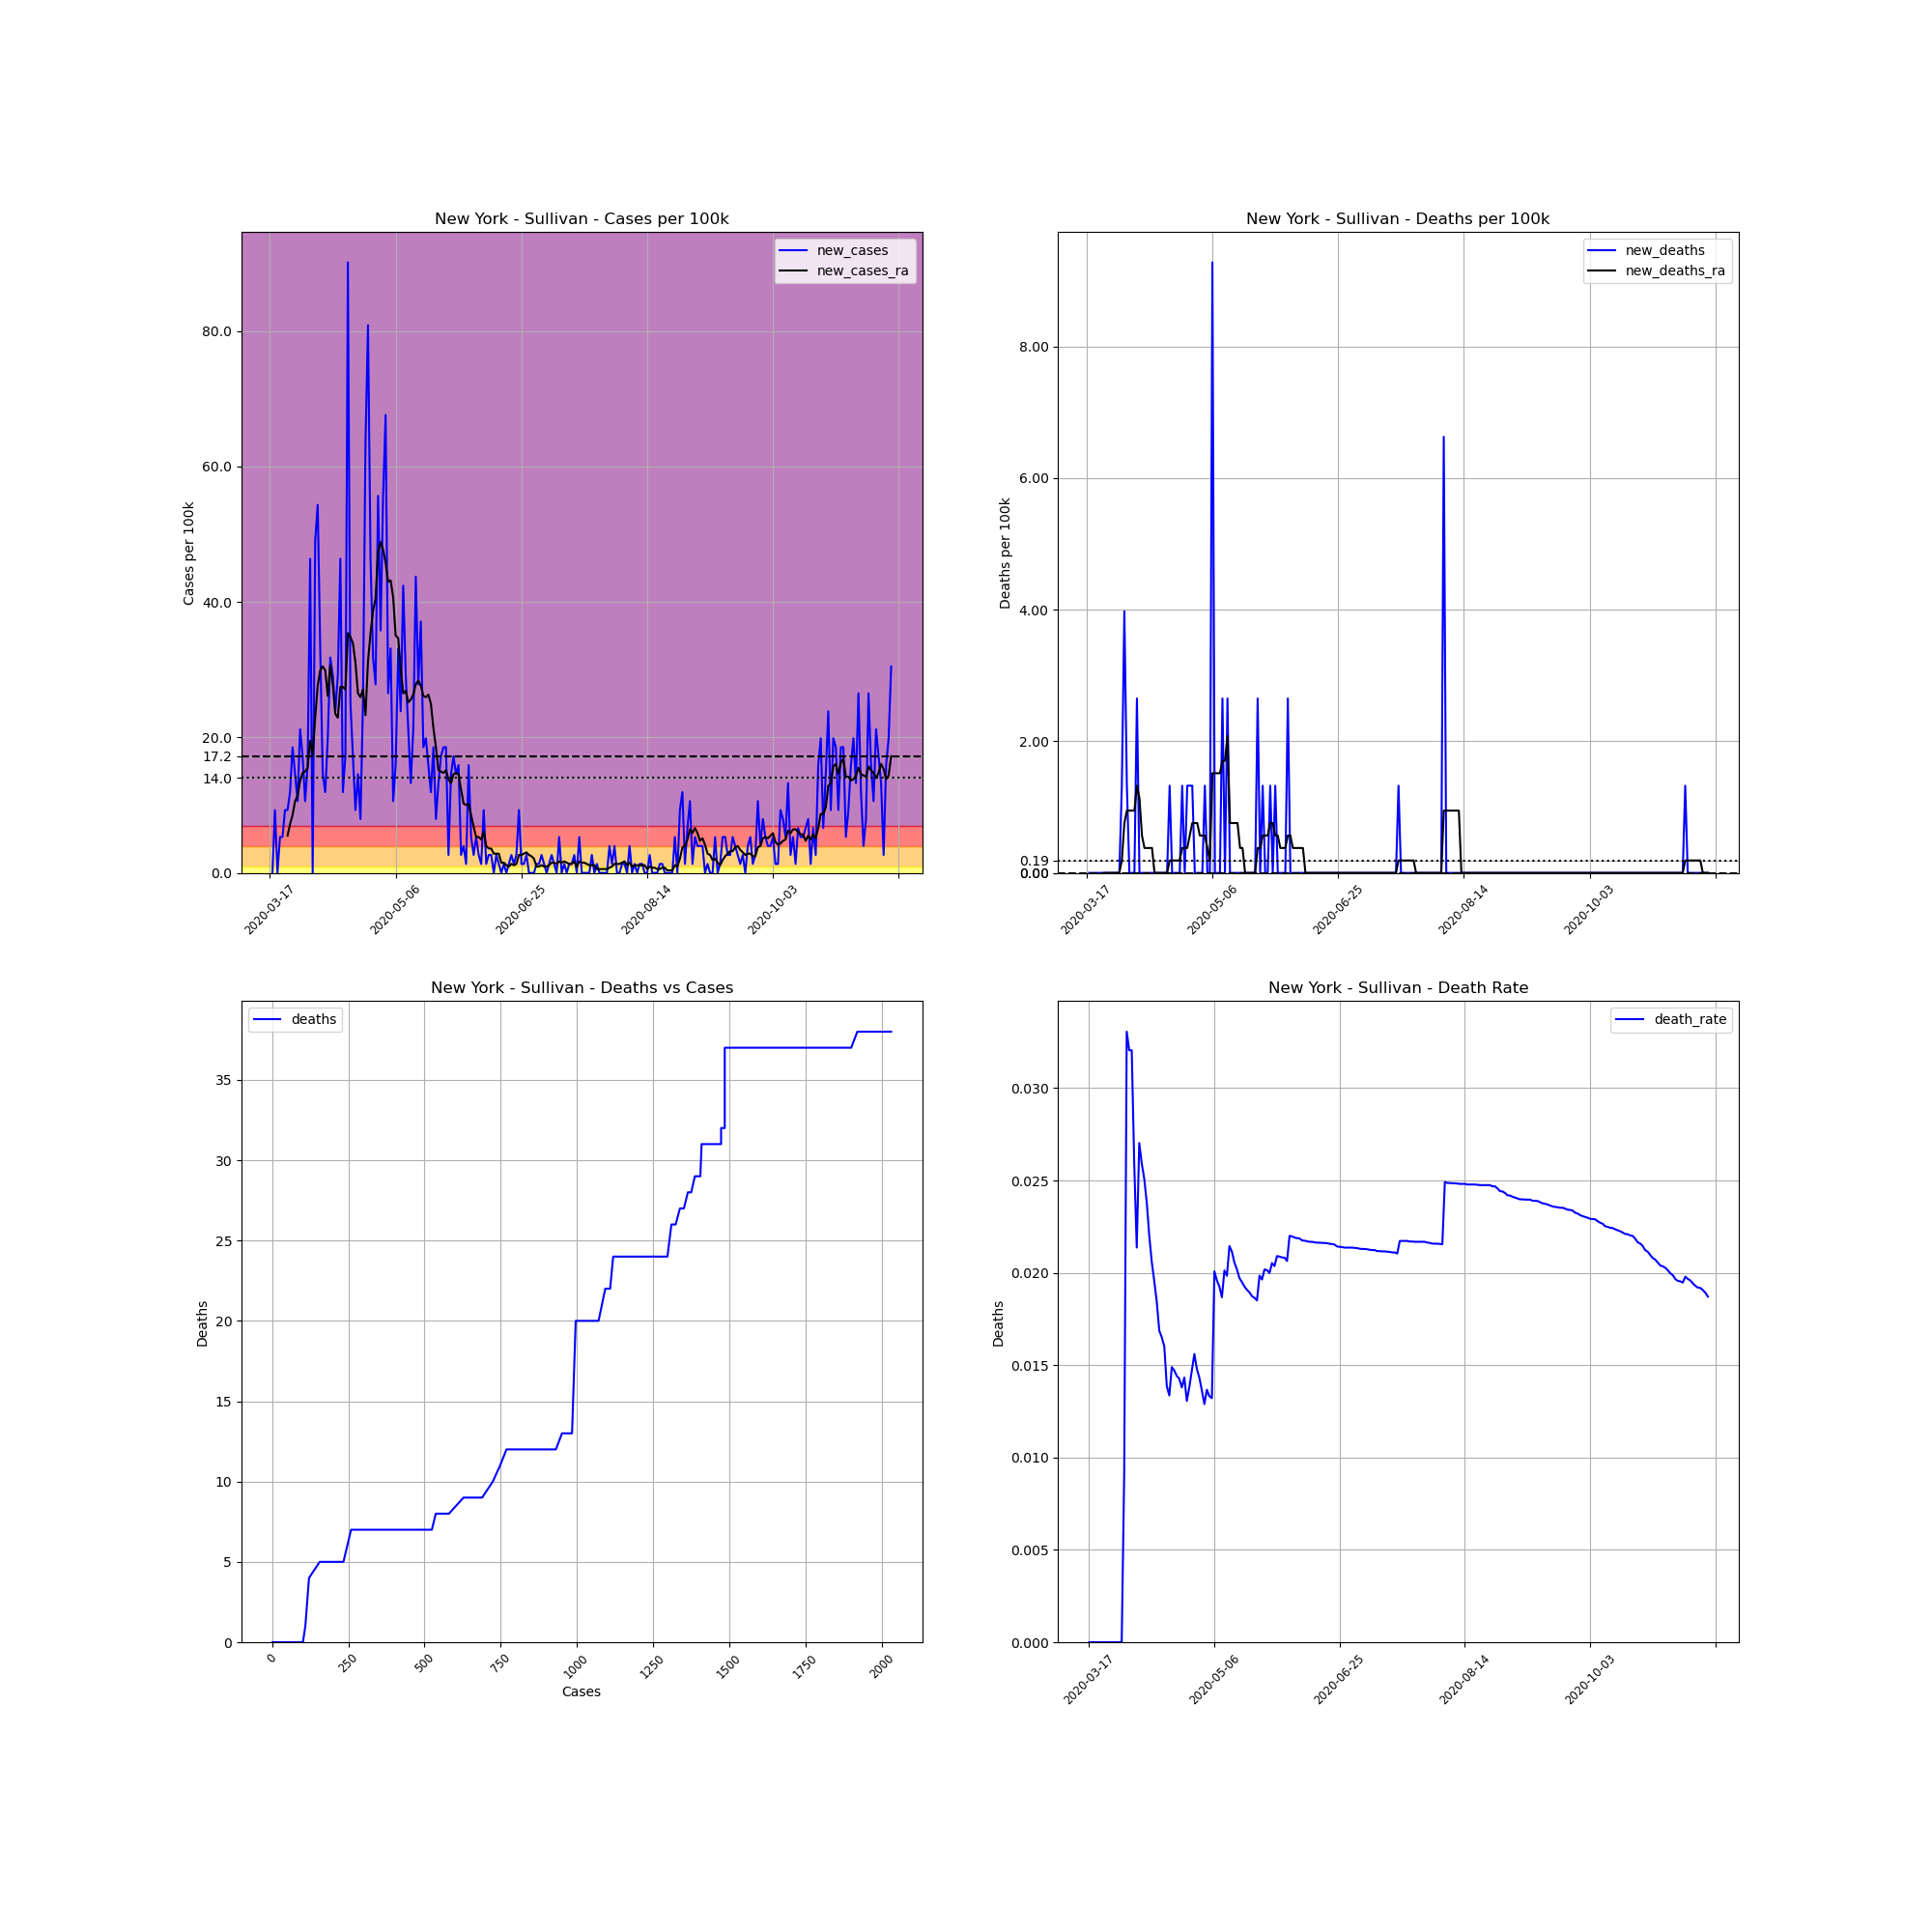

Source data for this figure (header and first rows):
, date, county, state, fips, cases, deaths, COUNTY, STNAME, CTYNAME, POPESTIMATE2019, cases_per_100k, deaths_per_100k, death_rate, new_cases, new_deaths, new_cases_ra, new_deaths_ra
129145, 2020-03-17, Sullivan, New York, 36105, 1, 0, 105, New York, Sullivan, 75432, 1.326, 0.0, 0.0, , , , 
129146, 2020-03-18, Sullivan, New York, 36105, 1, 0, 105, New York, Sullivan, 75432, 1.326, 0.0, 0.0, 0.0, 0.0, , 
129147, 2020-03-19, Sullivan, New York, 36105, 8, 0, 105, New York, Sullivan, 75432, 10.61, 0.0, 0.0, 9.28, 0.0, , 
129148, 2020-03-20, Sullivan, New York, 36105, 8, 0, 105, New York, Sullivan, 75432, 10.61, 0.0, 0.0, 0.0, 0.0, , 
129149, 2020-03-21, Sullivan, New York, 36105, 12, 0, 105, New York, Sullivan, 75432, 15.91, 0.0, 0.0, 5.303, 0.0, , 
129150, 2020-03-22, Sullivan, New York, 36105, 16, 0, 105, New York, Sullivan, 75432, 21.21, 0.0, 0.0, 5.303, 0.0, , 
129151, 2020-03-23, Sullivan, New York, 36105, 23, 0, 105, New York, Sullivan, 75432, 30.49, 0.0, 0.0, 9.28, 0.0, , 
129152, 2020-03-24, Sullivan, New York, 36105, 30, 0, 105, New York, Sullivan, 75432, 39.77, 0.0, 0.0, 9.28, 0.0, 5.492, 0.0
129153, 2020-03-25, Sullivan, New York, 36105, 39, 0, 105, New York, Sullivan, 75432, 51.7, 0.0, 0.0, 11.93, 0.0, 7.197, 0.0
129154, 2020-03-26, Sullivan, New York, 36105, 53, 0, 105, New York, Sullivan, 75432, 70.26, 0.0, 0.0, 18.56, 0.0, 8.522, 0.0
129155, 2020-03-27, Sullivan, New York, 36105, 64, 0, 105, New York, Sullivan, 75432, 84.84, 0.0, 0.0, 14.58, 0.0, 10.61, 0.0
129156, 2020-03-28, Sullivan, New York, 36105, 72, 0, 105, New York, Sullivan, 75432, 95.45, 0.0, 0.0, 10.61, 0.0, 11.36, 0.0
129157, 2020-03-29, Sullivan, New York, 36105, 88, 0, 105, New York, Sullivan, 75432, 116.7, 0.0, 0.0, 21.21, 0.0, 13.64, 0.0
129158, 2020-03-30, Sullivan, New York, 36105, 101, 0, 105, New York, Sullivan, 75432, 133.9, 0.0, 0.0, 17.23, 0.0, 14.77, 0.0
129159, 2020-03-31, Sullivan, New York, 36105, 109, 1, 105, New York, Sullivan, 75432, 144.5, 1.326, 0.009174, 10.61, 1.326, 14.96, 0.1894
129160, 2020-04-01, Sullivan, New York, 36105, 121, 4, 105, New York, Sullivan, 75432, 160.4, 5.303, 0.03306, 15.91, 3.977, 15.53, 0.7575
129161, 2020-04-02, Sullivan, New York, 36105, 156, 5, 105, New York, Sullivan, 75432, 206.8, 6.628, 0.03205, 46.4, 1.326, 19.51, 0.9469
129162, 2020-04-03, Sullivan, New York, 36105, 156, 5, 105, New York, Sullivan, 75432, 206.8, 6.628, 0.03205, 0.0, 0.0, 17.42, 0.9469
129163, 2020-04-04, Sullivan, New York, 36105, 193, 5, 105, New York, Sullivan, 75432, 255.9, 6.628, 0.02591, 49.05, 0.0, 22.92, 0.9469
129164, 2020-04-05, Sullivan, New York, 36105, 234, 5, 105, New York, Sullivan, 75432, 310.2, 6.628, 0.02137, 54.35, 0.0, 27.65, 0.9469
129165, 2020-04-06, Sullivan, New York, 36105, 259, 7, 105, New York, Sullivan, 75432, 343.4, 9.28, 0.02703, 33.14, 2.651, 29.92, 1.326
129166, 2020-04-07, Sullivan, New York, 36105, 270, 7, 105, New York, Sullivan, 75432, 357.9, 9.28, 0.02593, 14.58, 0.0, 30.49, 1.136
129167, 2020-04-08, Sullivan, New York, 36105, 279, 7, 105, New York, Sullivan, 75432, 369.9, 9.28, 0.02509, 11.93, 0.0, 29.92, 0.5682
129168, 2020-04-09, Sullivan, New York, 36105, 294, 7, 105, New York, Sullivan, 75432, 389.8, 9.28, 0.02381, 19.89, 0.0, 26.14, 0.3788
129169, 2020-04-10, Sullivan, New York, 36105, 318, 7, 105, New York, Sullivan, 75432, 421.6, 9.28, 0.02201, 31.82, 0.0, 30.68, 0.3788
129170, 2020-04-11, Sullivan, New York, 36105, 340, 7, 105, New York, Sullivan, 75432, 450.7, 9.28, 0.02059, 29.17, 0.0, 27.84, 0.3788
129171, 2020-04-12, Sullivan, New York, 36105, 358, 7, 105, New York, Sullivan, 75432, 474.6, 9.28, 0.01955, 23.86, 0.0, 23.48, 0.3788
129172, 2020-04-13, Sullivan, New York, 36105, 380, 7, 105, New York, Sullivan, 75432, 503.8, 9.28, 0.01842, 29.17, 0.0, 22.92, 0.0
129173, 2020-04-14, Sullivan, New York, 36105, 415, 7, 105, New York, Sullivan, 75432, 550.2, 9.28, 0.01687, 46.4, 0.0, 27.46, 0.0
129174, 2020-04-15, Sullivan, New York, 36105, 424, 7, 105, New York, Sullivan, 75432, 562.1, 9.28, 0.01651, 11.93, 0.0, 27.46, 0.0
129175, 2020-04-16, Sullivan, New York, 36105, 437, 7, 105, New York, Sullivan, 75432, 579.3, 9.28, 0.01602, 17.23, 0.0, 27.08, 0.0
129176, 2020-04-17, Sullivan, New York, 36105, 505, 7, 105, New York, Sullivan, 75432, 669.5, 9.28, 0.01386, 90.15, 0.0, 35.42, 0.0
129177, 2020-04-18, Sullivan, New York, 36105, 524, 7, 105, New York, Sullivan, 75432, 694.7, 9.28, 0.01336, 25.19, 0.0, 34.85, 0.0
129178, 2020-04-19, Sullivan, New York, 36105, 537, 8, 105, New York, Sullivan, 75432, 711.9, 10.61, 0.0149, 17.23, 1.326, 33.9, 0.1894
129179, 2020-04-20, Sullivan, New York, 36105, 544, 8, 105, New York, Sullivan, 75432, 721.2, 10.61, 0.01471, 9.28, 0.0, 31.06, 0.1894
129180, 2020-04-21, Sullivan, New York, 36105, 555, 8, 105, New York, Sullivan, 75432, 735.8, 10.61, 0.01441, 14.58, 0.0, 26.51, 0.1894
129181, 2020-04-22, Sullivan, New York, 36105, 561, 8, 105, New York, Sullivan, 75432, 743.7, 10.61, 0.01426, 7.954, 0.0, 25.95, 0.1894
129182, 2020-04-23, Sullivan, New York, 36105, 580, 8, 105, New York, Sullivan, 75432, 768.9, 10.61, 0.01379, 25.19, 0.0, 27.08, 0.1894
129183, 2020-04-24, Sullivan, New York, 36105, 628, 9, 105, New York, Sullivan, 75432, 832.5, 11.93, 0.01433, 63.63, 1.326, 23.29, 0.3788
129184, 2020-04-25, Sullivan, New York, 36105, 689, 9, 105, New York, Sullivan, 75432, 913.4, 11.93, 0.01306, 80.87, 0.0, 31.25, 0.3788
129185, 2020-04-26, Sullivan, New York, 36105, 724, 10, 105, New York, Sullivan, 75432, 959.8, 13.26, 0.01381, 46.4, 1.326, 35.42, 0.3788
129186, 2020-04-27, Sullivan, New York, 36105, 748, 11, 105, New York, Sullivan, 75432, 991.6, 14.58, 0.01471, 31.82, 1.326, 38.63, 0.5682
129187, 2020-04-28, Sullivan, New York, 36105, 769, 12, 105, New York, Sullivan, 75432, 1019, 15.91, 0.0156, 27.84, 1.326, 40.53, 0.7575
129188, 2020-04-29, Sullivan, New York, 36105, 811, 12, 105, New York, Sullivan, 75432, 1075, 15.91, 0.0148, 55.68, 0.0, 47.35, 0.7575
129189, 2020-04-30, Sullivan, New York, 36105, 838, 12, 105, New York, Sullivan, 75432, 1111, 15.91, 0.01432, 35.79, 0.0, 48.86, 0.7575
129190, 2020-05-01, Sullivan, New York, 36105, 880, 12, 105, New York, Sullivan, 75432, 1167, 15.91, 0.01364, 55.68, 0.0, 47.73, 0.5682
129191, 2020-05-02, Sullivan, New York, 36105, 931, 12, 105, New York, Sullivan, 75432, 1234, 15.91, 0.01289, 67.61, 0.0, 45.83, 0.5682
129192, 2020-05-03, Sullivan, New York, 36105, 951, 13, 105, New York, Sullivan, 75432, 1261, 17.23, 0.01367, 26.51, 1.326, 42.99, 0.5682
129193, 2020-05-04, Sullivan, New York, 36105, 976, 13, 105, New York, Sullivan, 75432, 1294, 17.23, 0.01332, 33.14, 0.0, 43.18, 0.3788
129194, 2020-05-05, Sullivan, New York, 36105, 984, 13, 105, New York, Sullivan, 75432, 1304, 17.23, 0.01321, 10.61, 0.0, 40.72, 0.1894
129195, 2020-05-06, Sullivan, New York, 36105, 996, 20, 105, New York, Sullivan, 75432, 1320, 26.51, 0.02008, 15.91, 9.28, 35.04, 1.515
129196, 2020-05-07, Sullivan, New York, 36105, 1021, 20, 105, New York, Sullivan, 75432, 1354, 26.51, 0.01959, 33.14, 0.0, 34.66, 1.515
129197, 2020-05-08, Sullivan, New York, 36105, 1039, 20, 105, New York, Sullivan, 75432, 1377, 26.51, 0.01925, 23.86, 0.0, 30.11, 1.515
129198, 2020-05-09, Sullivan, New York, 36105, 1071, 20, 105, New York, Sullivan, 75432, 1420, 26.51, 0.01867, 42.42, 0.0, 26.51, 1.515
129199, 2020-05-10, Sullivan, New York, 36105, 1093, 22, 105, New York, Sullivan, 75432, 1449, 29.17, 0.02013, 29.17, 2.651, 26.89, 1.704
129200, 2020-05-11, Sullivan, New York, 36105, 1109, 22, 105, New York, Sullivan, 75432, 1470, 29.17, 0.01984, 21.21, 0.0, 25.19, 1.704
129201, 2020-05-12, Sullivan, New York, 36105, 1119, 24, 105, New York, Sullivan, 75432, 1483, 31.82, 0.02145, 13.26, 2.651, 25.57, 2.083
129202, 2020-05-13, Sullivan, New York, 36105, 1135, 24, 105, New York, Sullivan, 75432, 1505, 31.82, 0.02115, 21.21, 0.0, 26.32, 0.7575
129203, 2020-05-14, Sullivan, New York, 36105, 1168, 24, 105, New York, Sullivan, 75432, 1548, 31.82, 0.02055, 43.75, 0.0, 27.84, 0.7575
129204, 2020-05-15, Sullivan, New York, 36105, 1189, 24, 105, New York, Sullivan, 75432, 1576, 31.82, 0.02019, 27.84, 0.0, 28.41, 0.7575
... 188 more rows
